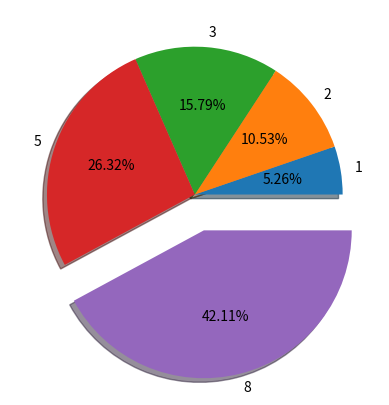

Reproduce this figure in Python.
from calendar import calendar

import numpy as np
from matplotlib import pyplot as plt

# window, graph = plt.subplots()
# plt.show()
#
# x = [2,5,8]
# y = [2,5,6]
# fig, ax = plt.subplots()
# ax.plot(x,y,color= 'blue',marker = 's')
# ax.set_xlabel("X time", fontsize=14)
# ax.set_ylabel("Y counts", fontsize=14)
# plt.show()

# -----------punktu grafiks----------
# window, graph = plt.subplots()
# plt.show()
#
# x = [2,5,8]
# y = [2,5,6]
# fig, ax = plt.subplots()
# ax.scatter(x, y, color='blue')
# ax.tick_params(axis='x', labelsize=16)
# ax.tick_params(axis='y', labelsize=16)
# plt.show()

# ---taskA-------------
# Duotas sąrašas x=[1,2,3,4,5,6,7,8,9] Viename lange, skirtinguose grafikuose
# atvaizduokite x kvadrate,x ⋅ 3,x ⋅ a, čia a - įvedamas vartotojo.
# Panaudokite skirtingas spalvas, linijų tipus.

# x = np.array([1,2,3,4,5,6,7,8,9])
# a = float(input("enter a: "))
# fig, axs = plt.subplots(3, 1, figsize=(4, 8))
#
# axs[0].plot(x, x**2, color='pink', linestyle='-', marker='s')
# axs[0].set_title('x²')
# axs[0].grid(True)
#
# axs[1].plot(x, x*3, color='blue', linestyle='--', marker='s')
# axs[1].set_title('x * 3')
# axs[1].grid(True)
#
# axs[2].plot(x, x*a, color='green', linestyle=':', marker='s')
# axs[2].set_title(f'x * {a}')
# axs[2].grid(True)
# plt.tight_layout()
# plt.show()

# task2 -----Duoti sąrašai x = [1,2,3,4,5], y1=[2,2,0,0,2], y2 = [4,3,2,1,-1], y3 =
# [2,4,9,16,25], y4 = [-1,1,-1,1,-1]
# Atvaizduokite viename lange, skirtinguose grafikuose x~y1, x~y2,
# x~y3, x~y4 grafikus. Pirmasis grafikas - linijinis, antrasis - taškinis,
# trečiasis - linija su duomenų taškais, ketvirtasis - brūkšninis.
# Spalvos visų turi būti skirtingos. Grafikai, ašys turi turėti
# pavadinimus.

# x = [1,2,3,4,5]
# y1 = [2,2,0,0,2]
# y2= [4,3,2,1,-1]
# y3 = [2,4,9,16,25]
# y4 = [-1,1,-1,1,-1]
#
# fig, ax = plt.subplots()
#
# plt.plot(x, y1,color= 'red',label='x~y1' )
#
# ax.scatter(x, y2,color= 'blue', label='x~y2' )
# ax.tick_params(axis='x')
# ax.tick_params(axis='y')
# ax.legend()
#
# ax.plot(x,y3,color= 'pink',marker = '.',label='x~y3' )
# ax.legend()
#
# plt.plot(x, y4, color='black', linestyle='--',label='x~y4')
# ax.legend()
#
# ax.set_xlabel('time', fontsize=14)
# ax.set_ylabel('count', fontsize=14)
# plt.show()

# ----------task3-----Sugeneruoti sąrašą x, turintį 101 elementą (nuo 0 iki 100).
# Sukurti antrą sąrašą, kuriame būtų skaičiai, pakelti kvadratu, iš pirmojo sąrašo
# (x*x)Sukurti trečiąjį sąrašą, kuriame skaičiai būtų pakelti kvadratu ir
# padauginti iš atsitiktinai sugeneruoto skaičiaus (x*x)*a
# Sugeneruoti 100-to elementų ilgio sąrašą iš atsitiktinių skaičių.
# Visus šiuos sąrašus atvaizduoti grafike. Grafikas turi turėti
# pavadinimą, pavadintos ašys, pakeisti šriftų dydžiai.----------------

#
# x = np.arange(0, 101)
# y=x**2
# a= np.random.randn(101)
# y2= y * a
#
# plt.figure(figsize=(12, 6))
# fig, ax = plt.subplots()
#
# plt.plot(x, y, label='x²', linestyle='-', color='purple',)
# plt.plot(x, y2 , label='x² * a', linestyle='--', color='green')
# plt.plot(x, a, label='a (random)', linestyle=':', color='red')
#
# ax.legend()
# ax.set_xlabel("X time", fontsize=14)
# ax.set_ylabel("Y counts", fontsize=14)
# plt.show()

# -----------------------
# x = [1,2,3]
# y = [9,6,8]
# fig, ax = plt.subplots()
# ax.bar(x,y)
# plt.show()
# --------
# x = [1,2,3]
# y = [9,6,8]
# fig, ax = plt.subplots()
# ax.bar(x,y, color='green',
# label='gree')
# ax.set_xticks(x)
# ax.set_xticklabels(['Jan','Feb', 'Mar'])
# ax.set_ylabel('amount')
# ax.set_xlabel('months')
# ax.legend()
# plt.show()
# ----------------Turimos vidutinės mėnesių temparatūros
# tC=[-3.2, -3.2, +0.4, +6.7, +12.4, +15.4, +17.9, +17.1, +12.3,+7.2, +1.9, -1.9]
# Nubraižykite stulpelinę diagramą. Neigiamas temperatūras rodantys stulpeliai turi
# būti mėlyni, o teigiamas - žali. x ašyje turi būti rodomi mėnesių pavadinimai._______

# window, graph = plt.subplots()
# x = ['Jan','Feb', 'Mar','Apr','May','Jun','Jul','Aug','Sep','Oct','Nov','Dec']
# y=[-3.2, -3.2, +0.4, +6.7, +12.4, +15.4, +17.9, +17.1, +12.3,+7.2, +1.9, -1.9]
# fig, ax = plt.subplots()
# colors = ['blue' if y < 0 else 'green' for y in y]
# ax.bar(x, y, color= colors)
# ax.set_ylabel('Temp')
# ax.set_xlabel('months')
#
# plt.show()
# -----------------------------------
x = [1,2,3,5,8]
explode = [0,0,0,0,0.25]
fig, ax = plt.subplots()
ax.pie(x, labels=x,explode=explode, autopct='%1.2f%%',shadow=True)
plt.show()

# -------------